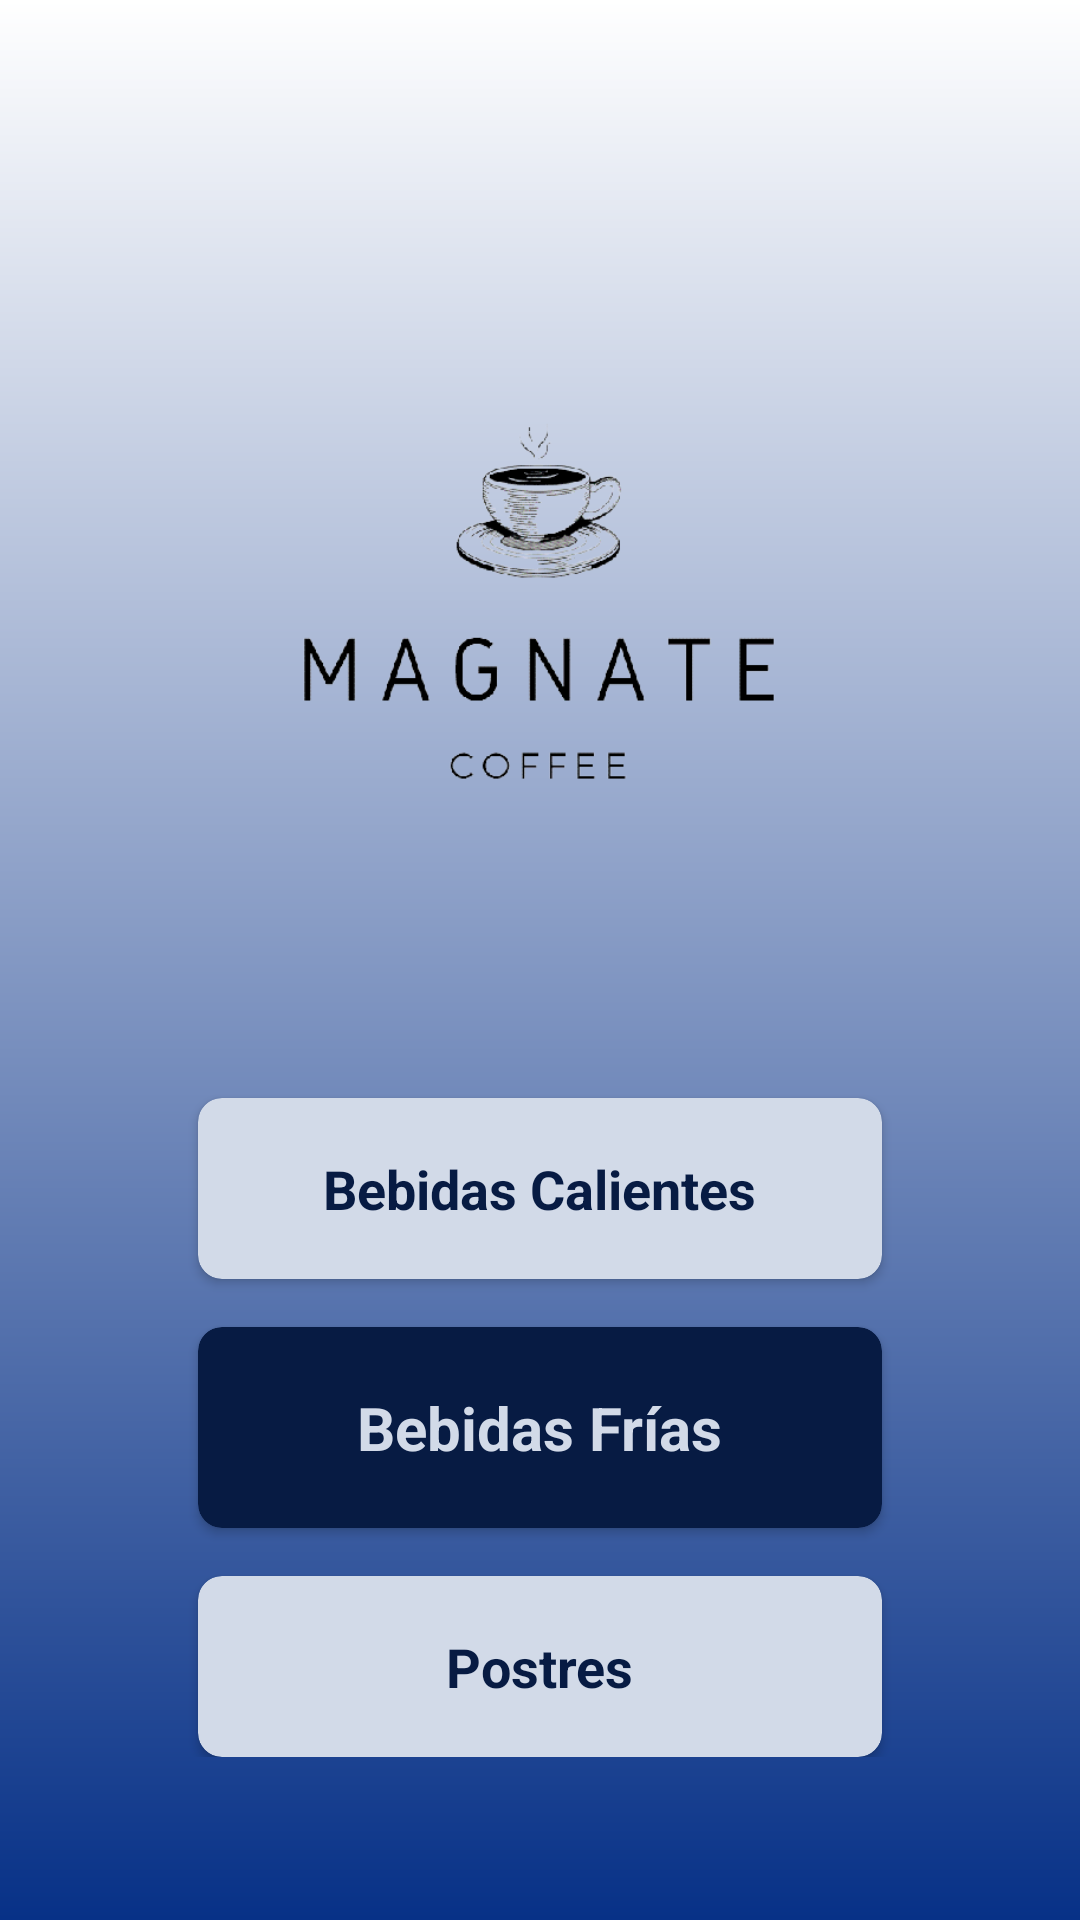

The Android layout XML behind this screen, and the referenced resources:
<!-- AndroidManifest.xml: application theme Theme.Magnate -->
<!-- res/layout/activity_main.xml -->
<?xml version="1.0" encoding="utf-8"?>
<ScrollView
    xmlns:android="http://schemas.android.com/apk/res/android"
    android:padding="50dp"
    xmlns:app="http://schemas.android.com/apk/res-auto"
    xmlns:tools="http://schemas.android.com/tools"
    android:layout_width="match_parent"
    android:layout_height="match_parent"
    android:background="@drawable/fondo">

    <RelativeLayout
        android:layout_width="match_parent"
        android:layout_height="wrap_content"
        tools:context=".MainActivity">

        <ImageView
            android:id="@+id/Logo"
            android:layout_width="300dp"
            android:layout_height="300dp"
            android:layout_centerHorizontal="true"
            android:layout_marginLeft="55dp"
            android:src="@drawable/logo2" />

        
        <androidx.cardview.widget.CardView
            android:id="@+id/cardViewBebidasCalientes"
            android:layout_width="match_parent"
            android:layout_height="wrap_content"
            android:backgroundTint="#D2DAE8"
            android:layout_below="@+id/Logo"
            android:layout_marginTop="16dp"
            android:layout_marginStart="16dp"
            android:layout_marginEnd="16dp"
            app:cardCornerRadius="8dp">

            
            <TextView
                android:layout_width="wrap_content"
                android:layout_height="wrap_content"
                android:text="Bebidas Calientes"
                android:textColor="#071B43"
                android:textStyle="bold|normal"
                android:textSize="18sp"
                android:layout_gravity="center_horizontal"
                android:layout_margin="8dp"
                android:padding="10dp"/>
        </androidx.cardview.widget.CardView>


        
        <androidx.cardview.widget.CardView
            android:id="@+id/cardViewBebidasFrias"
            android:layout_width="match_parent"
            android:layout_height="wrap_content"
            android:backgroundTint="#071B43"
            android:layout_below="@+id/cardViewBebidasCalientes"
            android:layout_marginTop="16dp"
            android:layout_marginStart="16dp"
            android:layout_marginEnd="16dp"
            app:cardCornerRadius="8dp"
            android:padding="10dp">

            
            <TextView
                android:layout_width="wrap_content"
                android:layout_height="wrap_content"
                android:textColor="#D2DAE8"
                android:textStyle="bold|normal"
                android:text="Bebidas Frías"
                android:textSize="20sp"
                android:layout_gravity="center_horizontal"
                android:padding="20dp"/>

        </androidx.cardview.widget.CardView>

        
        <androidx.cardview.widget.CardView
            android:id="@+id/cardViewPostres"
            android:layout_width="match_parent"
            android:layout_height="wrap_content"
            android:backgroundTint="#D2DAE8"
            android:layout_below="@+id/cardViewBebidasFrias"
            android:layout_marginTop="16dp"
            android:layout_marginStart="16dp"
            android:layout_marginEnd="16dp"
            app:cardCornerRadius="8dp">

            
            <TextView
                android:layout_width="wrap_content"
                android:layout_height="wrap_content"
                android:textColor="#071B43"
                android:textStyle="bold|normal"
                android:text="Postres"
                android:textSize="18sp"
                android:layout_gravity="center_horizontal"
                android:layout_margin="8dp"
                android:padding="10dp"/>
        </androidx.cardview.widget.CardView>

    </RelativeLayout>
</ScrollView>
<!-- resources referenced by this layout -->
<resources>
  <!-- drawable fondo (drawable) -->
  <?xml version="1.0" encoding="utf-8"?>
  <shape xmlns:android="http://schemas.android.com/apk/res/android">
          <gradient
              android:startColor="#073187"
              android:endColor="@color/white"
              android:angle="90"
              />
  </shape>
  <!-- drawable logo2: png bitmap (drawable, 44553 bytes) -->
  <style name="Theme.Magnate" parent="Base.Theme.Magnate" />
  <style name="Base.Theme.Magnate" parent="Theme.Material3.DayNight.NoActionBar">
          
          
      </style>
  <!-- not gathered from this repository: default colours our renderer supplied (Android Studio template values) -->
  <color name="white">#FFFFFFFF</color>
</resources>
